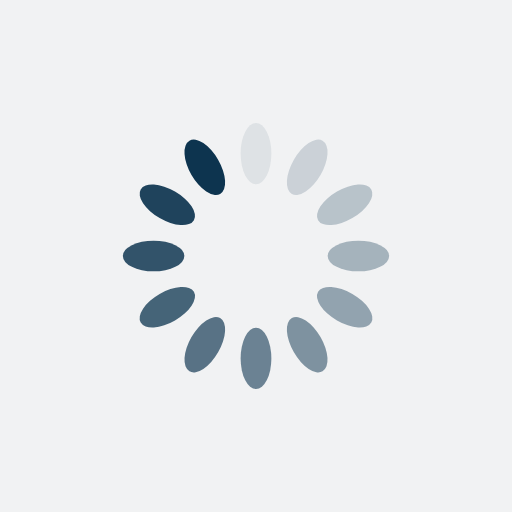
t = 0.00 s
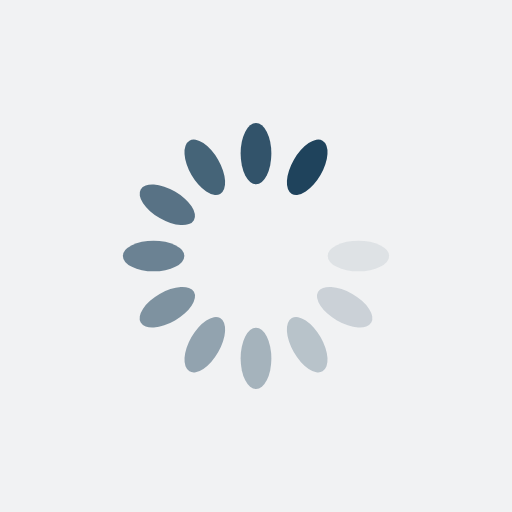
t = 0.22 s
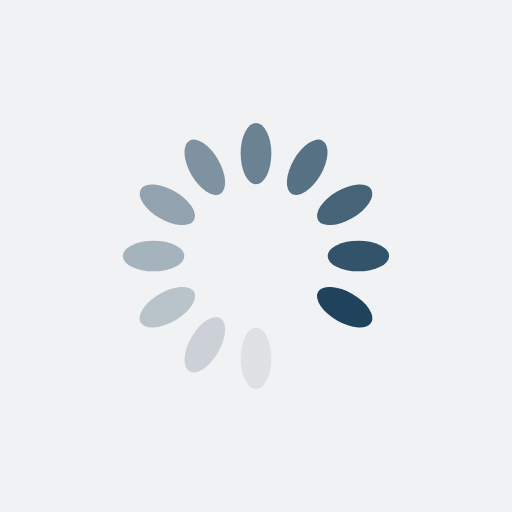
t = 0.45 s
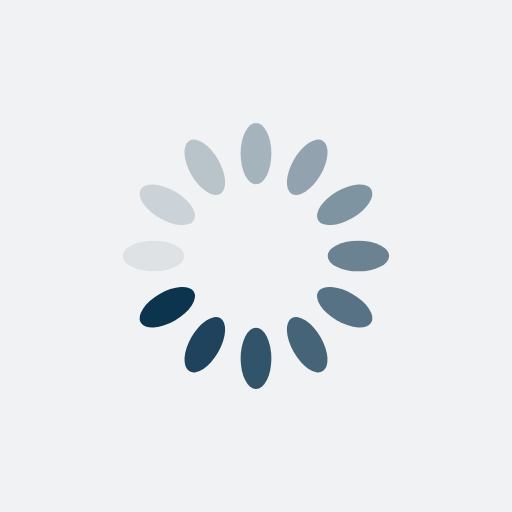
t = 0.67 s

The animated SVG that drew these frames (rendered in a browser with its animation timeline set to each time). Animation: 12 SMIL elements (animate=12); one cycle of 0.89 s, repeats indefinitely.

<?xml version="1.0" encoding="utf-8"?>
<svg xmlns="http://www.w3.org/2000/svg" xmlns:xlink="http://www.w3.org/1999/xlink" style="margin: auto; background: rgb(241, 242, 243); display: block; shape-rendering: auto;" width="200px" height="200px" viewBox="0 0 100 100" preserveAspectRatio="xMidYMid">
<g transform="rotate(0 50 50)">
  <rect x="47" y="24" rx="3" ry="6" width="6" height="12" fill="#0d344f">
    <animate attributeName="opacity" values="1;0" keyTimes="0;1" dur="0.8928571428571428s" begin="-0.8184523809523808s" repeatCount="indefinite"></animate>
  </rect>
</g><g transform="rotate(30 50 50)">
  <rect x="47" y="24" rx="3" ry="6" width="6" height="12" fill="#0d344f">
    <animate attributeName="opacity" values="1;0" keyTimes="0;1" dur="0.8928571428571428s" begin="-0.744047619047619s" repeatCount="indefinite"></animate>
  </rect>
</g><g transform="rotate(60 50 50)">
  <rect x="47" y="24" rx="3" ry="6" width="6" height="12" fill="#0d344f">
    <animate attributeName="opacity" values="1;0" keyTimes="0;1" dur="0.8928571428571428s" begin="-0.6696428571428571s" repeatCount="indefinite"></animate>
  </rect>
</g><g transform="rotate(90 50 50)">
  <rect x="47" y="24" rx="3" ry="6" width="6" height="12" fill="#0d344f">
    <animate attributeName="opacity" values="1;0" keyTimes="0;1" dur="0.8928571428571428s" begin="-0.5952380952380952s" repeatCount="indefinite"></animate>
  </rect>
</g><g transform="rotate(120 50 50)">
  <rect x="47" y="24" rx="3" ry="6" width="6" height="12" fill="#0d344f">
    <animate attributeName="opacity" values="1;0" keyTimes="0;1" dur="0.8928571428571428s" begin="-0.5208333333333333s" repeatCount="indefinite"></animate>
  </rect>
</g><g transform="rotate(150 50 50)">
  <rect x="47" y="24" rx="3" ry="6" width="6" height="12" fill="#0d344f">
    <animate attributeName="opacity" values="1;0" keyTimes="0;1" dur="0.8928571428571428s" begin="-0.4464285714285714s" repeatCount="indefinite"></animate>
  </rect>
</g><g transform="rotate(180 50 50)">
  <rect x="47" y="24" rx="3" ry="6" width="6" height="12" fill="#0d344f">
    <animate attributeName="opacity" values="1;0" keyTimes="0;1" dur="0.8928571428571428s" begin="-0.3720238095238095s" repeatCount="indefinite"></animate>
  </rect>
</g><g transform="rotate(210 50 50)">
  <rect x="47" y="24" rx="3" ry="6" width="6" height="12" fill="#0d344f">
    <animate attributeName="opacity" values="1;0" keyTimes="0;1" dur="0.8928571428571428s" begin="-0.2976190476190476s" repeatCount="indefinite"></animate>
  </rect>
</g><g transform="rotate(240 50 50)">
  <rect x="47" y="24" rx="3" ry="6" width="6" height="12" fill="#0d344f">
    <animate attributeName="opacity" values="1;0" keyTimes="0;1" dur="0.8928571428571428s" begin="-0.2232142857142857s" repeatCount="indefinite"></animate>
  </rect>
</g><g transform="rotate(270 50 50)">
  <rect x="47" y="24" rx="3" ry="6" width="6" height="12" fill="#0d344f">
    <animate attributeName="opacity" values="1;0" keyTimes="0;1" dur="0.8928571428571428s" begin="-0.1488095238095238s" repeatCount="indefinite"></animate>
  </rect>
</g><g transform="rotate(300 50 50)">
  <rect x="47" y="24" rx="3" ry="6" width="6" height="12" fill="#0d344f">
    <animate attributeName="opacity" values="1;0" keyTimes="0;1" dur="0.8928571428571428s" begin="-0.0744047619047619s" repeatCount="indefinite"></animate>
  </rect>
</g><g transform="rotate(330 50 50)">
  <rect x="47" y="24" rx="3" ry="6" width="6" height="12" fill="#0d344f">
    <animate attributeName="opacity" values="1;0" keyTimes="0;1" dur="0.8928571428571428s" begin="0s" repeatCount="indefinite"></animate>
  </rect>
</g>
<!-- [ldio] generated by https://loading.io/ --></svg>
